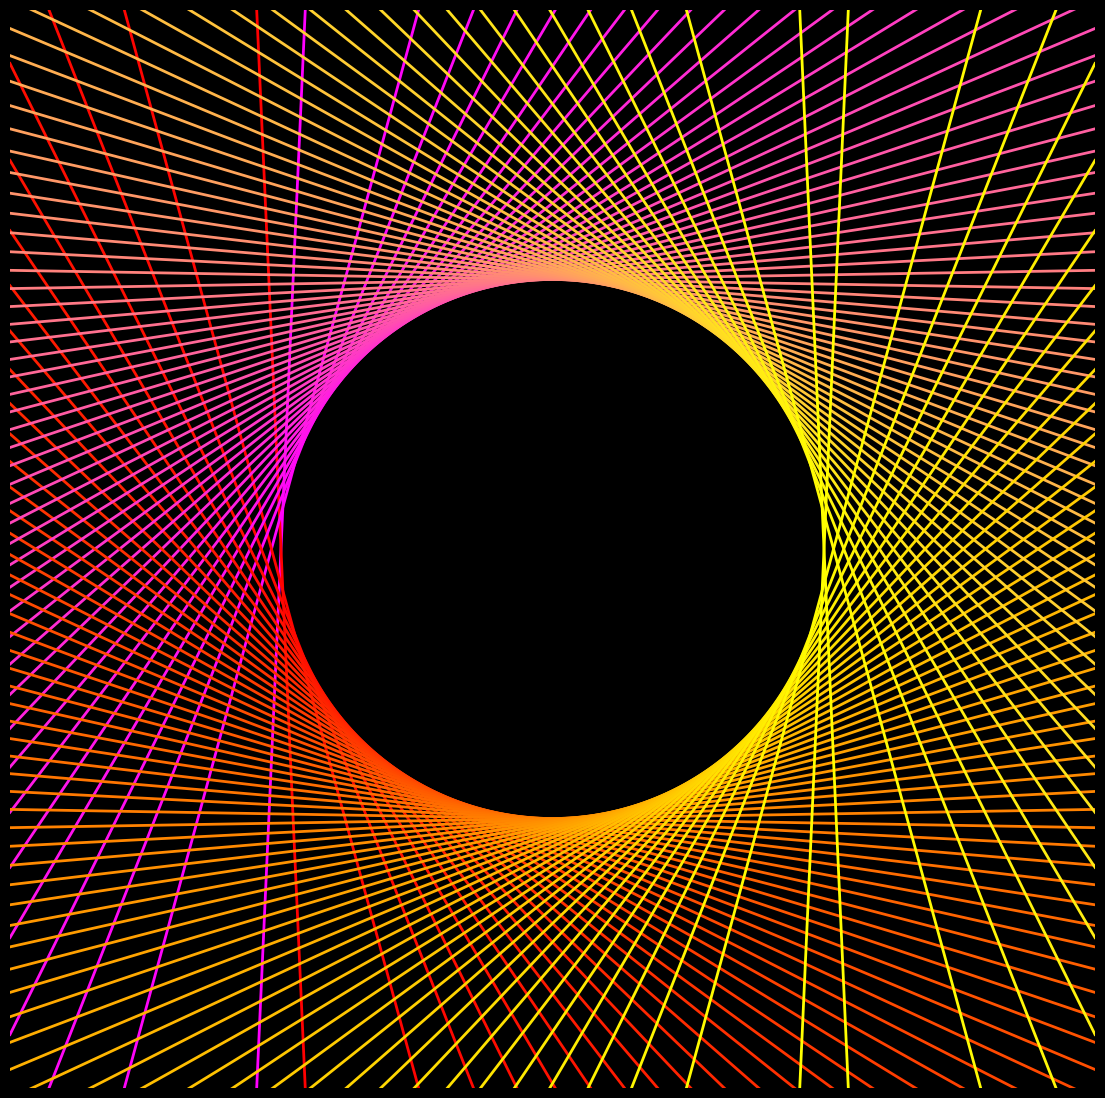

This figure's Python source: (Note: this script raises an exception after producing the figure.)
from math import sqrt

import matplotlib.pylab as plt
import numpy as np

p = plt.figure(figsize=(14, 14), facecolor='black', dpi=400)
p = plt.axis('off')
p = plt.ylim(-2, 2)
p = plt.xlim(-2, 2)
# plt.plot([cos(x) for x in np.linspace(0,2*pi,100)],[sin(x) for x in np.linspace(0,2*pi,100)],color='red',lw=3)
for a in np.linspace(-0.999, 0.999, 60):
    p = plt.plot(
        np.linspace(-2, 2),
        [sqrt(1 - a**2) - a / (sqrt(1 - a**2)) * (x - a) for x in np.linspace(-2, 2)],
        color=plt.cm.spring((a + 1) / (2)),
        lw=2,
    )
    p = plt.plot(
        np.linspace(-2, 2),
        [-sqrt(1 - a**2) + a / (sqrt(1 - a**2)) * (x - a) for x in np.linspace(-2, 2)],
        color=plt.cm.autumn((a + 1) / (2)),
        lw=2,
    )
p = plt.savefig(
    f'C:/Users/<user>/Pictures/RandomPlots/11042020.PNG', facecolor='black'
)
